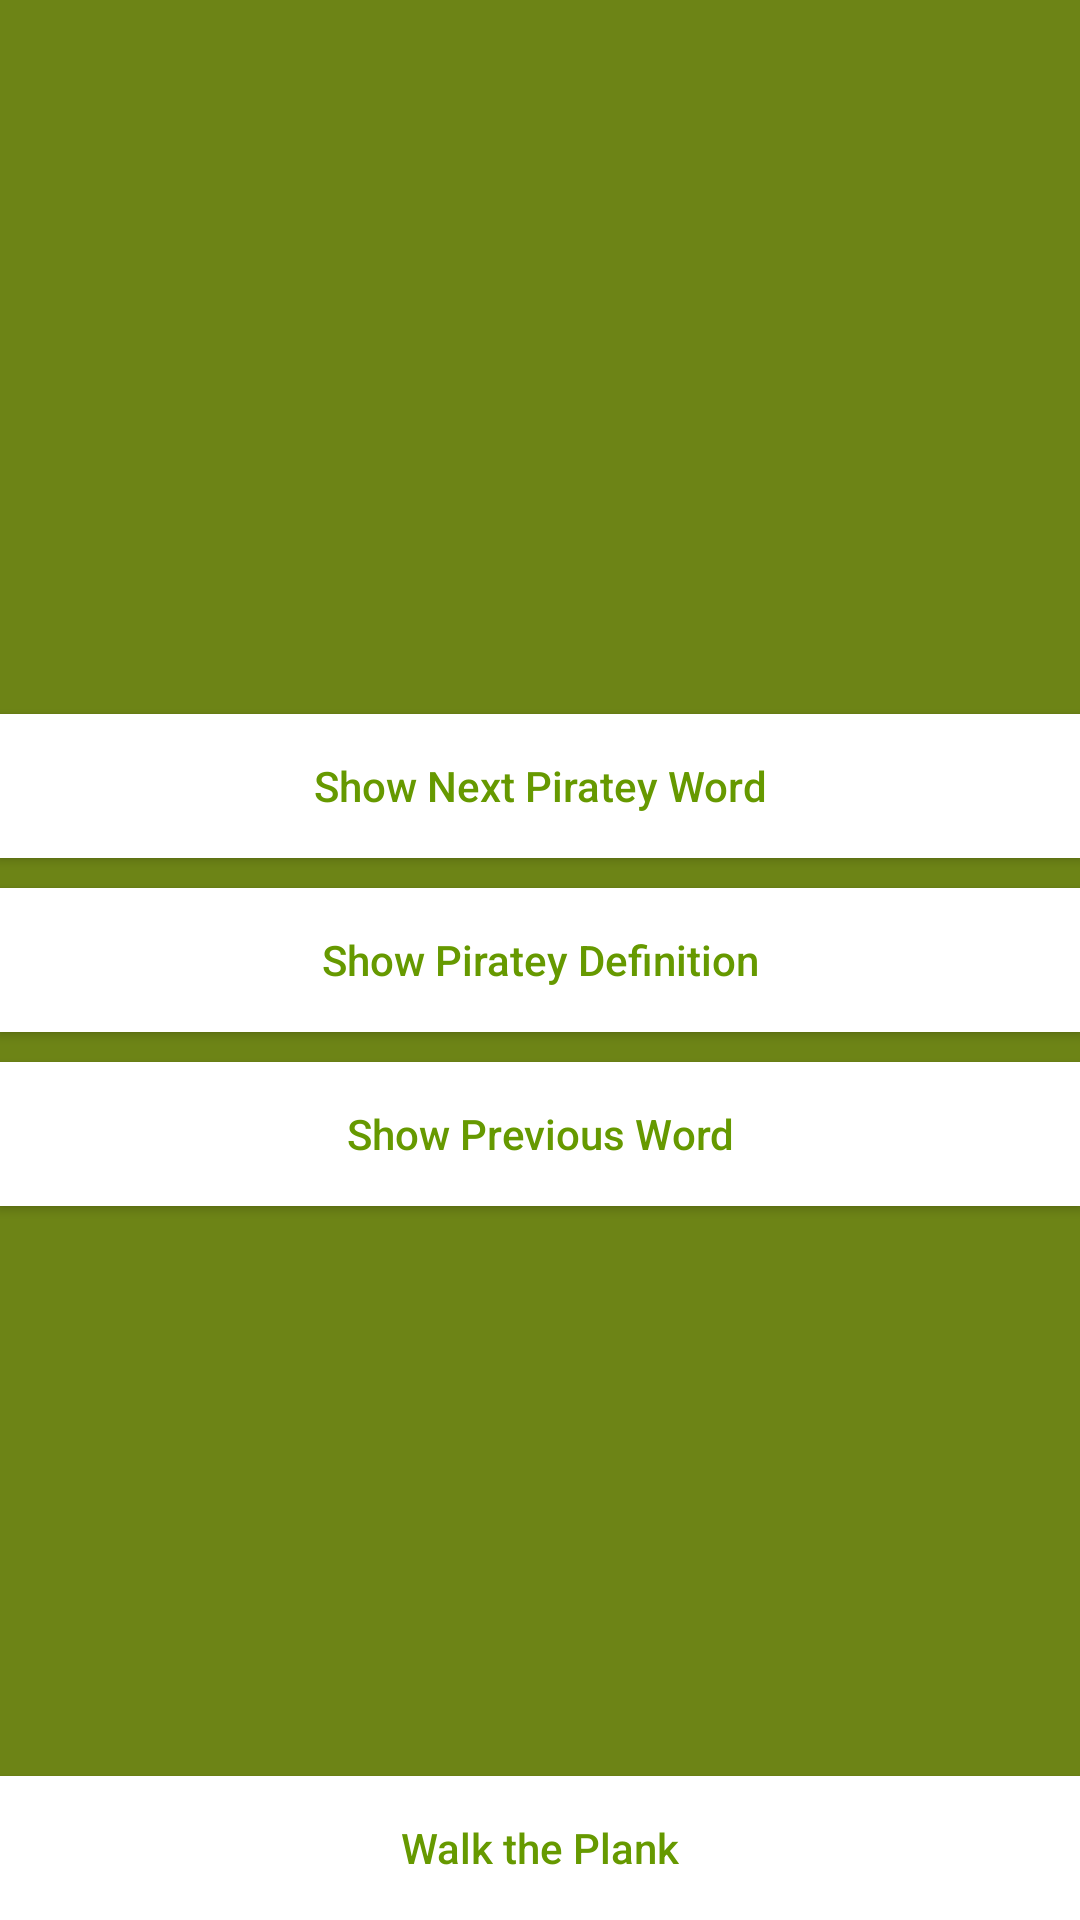

Android layout source for this screen:
<!-- AndroidManifest.xml: application theme AppTheme -->
<!-- res/layout/activity_main.xml -->
<RelativeLayout xmlns:android="http://schemas.android.com/apk/res/android"
    android:layout_width="match_parent"
    android:layout_height="match_parent"
    android:paddingLeft="@dimen/activity_horizontal_margin"
    android:paddingRight="@dimen/activity_horizontal_margin"
    android:paddingTop="@dimen/activity_vertical_margin"
    android:paddingBottom="@dimen/activity_vertical_margin"
    android:background="#ff6d8416"
    android:id="@+id/relativeLayout">

    <TextView
        android:layout_width="wrap_content"
        android:layout_height="wrap_content"
        android:id="@+id/pirateView"
        android:textSize="72sp"
        android:textColor="@android:color/white"
        android:layout_marginTop="80dp"
        android:layout_alignParentTop="true"
        android:layout_alignParentLeft="true"
        android:layout_alignParentStart="true"
        android:layout_marginBottom="10dp"/>

    <Button
        android:layout_width="match_parent"
        android:layout_height="wrap_content"
        android:text="Show Next Piratey Word"
        android:id="@+id/pirateButton"
        android:background="@android:color/white"
        android:textColor="@android:color/holo_green_dark"
        android:layout_above="@+id/pirateAnswerButton"
        android:textAllCaps="false"/>

    <Button
        android:layout_width="match_parent"
        android:layout_height="wrap_content"
        android:text="Show Piratey Definition"
        android:id="@+id/pirateAnswerButton"
        android:background="@android:color/white"
        android:textColor="@android:color/holo_green_dark"
        android:layout_centerVertical="true"
        android:layout_marginTop="10dp"
        android:textAllCaps="false"/>


    <Button
        android:layout_width="match_parent"
        android:layout_height="wrap_content"
        android:text="Show Previous Word"
        android:id="@+id/previousButton"
        android:background="@android:color/white"
        android:textColor="@android:color/holo_green_dark"
        android:layout_below="@+id/pirateAnswerButton"
        android:layout_alignParentRight="true"
        android:layout_alignParentEnd="true"
        android:layout_marginTop="10dp"
        android:textAllCaps="false"/>

    <Button
        android:layout_width="match_parent"
        android:layout_height="wrap_content"
        android:text="Walk the Plank"
        android:id="@+id/exitButton"
        android:background="@android:color/white"
        android:textColor="@android:color/holo_green_dark"
        android:layout_alignParentBottom="true"
        android:layout_centerHorizontal="true"
        android:textAllCaps="false"/>


</RelativeLayout>
<!-- resources referenced by this layout -->
<resources>
  <style name="AppTheme" parent="Theme.AppCompat.Light.DarkActionBar">
          
  </style>
</resources>
